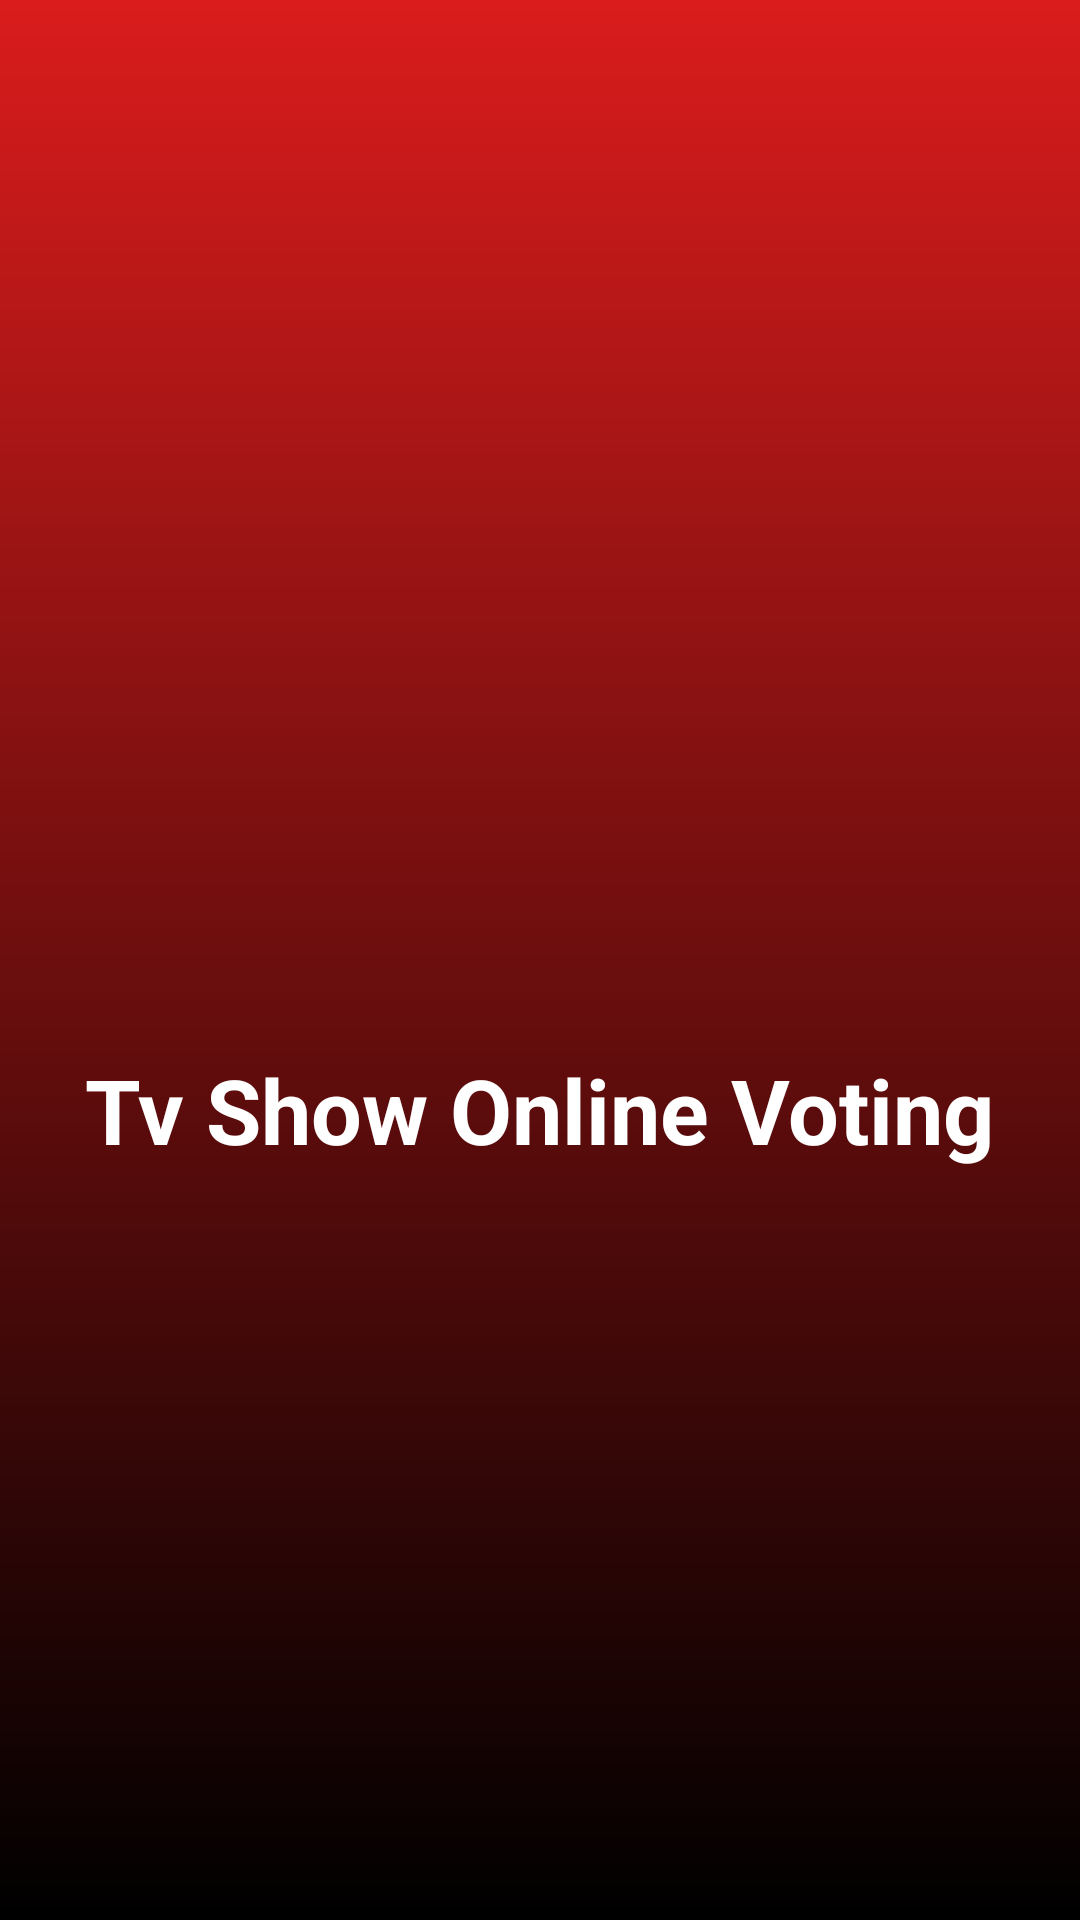

Android layout source for this screen:
<!-- AndroidManifest.xml: application theme Theme.OnlineVoting -->
<!-- res/layout/activity_splash.xml -->
<?xml version="1.0" encoding="utf-8"?>
<androidx.constraintlayout.widget.ConstraintLayout xmlns:android="http://schemas.android.com/apk/res/android"
    xmlns:app="http://schemas.android.com/apk/res-auto"
    xmlns:tools="http://schemas.android.com/tools"
    android:id="@+id/main"
    android:layout_width="match_parent"
    android:layout_height="match_parent"
    android:background="@drawable/background"
    tools:context=".SplashActivity">

    <LinearLayout
        android:layout_width="match_parent"
        android:layout_height="match_parent"
        android:layout_marginBottom="100dp"
        android:gravity="center"
        android:orientation="vertical"
        app:layout_constraintBottom_toBottomOf="parent"
        app:layout_constraintEnd_toEndOf="parent"
        app:layout_constraintStart_toStartOf="parent"
        app:layout_constraintTop_toTopOf="parent">

        <ImageView
            android:id="@+id/imageView"
            android:layout_width="150dp"
            android:layout_height="200dp"
            app:srcCompat="@drawable/raise_hand" />

        <TextView
            android:id="@+id/textView"
            android:layout_width="wrap_content"
            android:layout_height="wrap_content"
            android:text="Tv Show Online Voting"
            android:textColor="@color/white"
            android:textSize="30dp"
            android:textStyle="bold" />
    </LinearLayout>


</androidx.constraintlayout.widget.ConstraintLayout>
<!-- resources referenced by this layout -->
<resources>
  <color name="white">#FFFFFFFF</color>
  <!-- drawable background (drawable) -->
  <?xml version="1.0" encoding="utf-8"?>
  <shape xmlns:android="http://schemas.android.com/apk/res/android">
  <gradient android:angle="270"
      android:startColor="@color/red"
      android:endColor="@color/black"
      />
  
  </shape>
  <style name="Theme.OnlineVoting" parent="Base.Theme.OnlineVoting" />
  <color name="red">#DA1C1C</color>
  <color name="black">#FF000000</color>
  <style name="Base.Theme.OnlineVoting" parent="Theme.Material3.DayNight.NoActionBar">
          
          
         <item name="android:statusBarColor">#870404</item>
      </style>
</resources>
